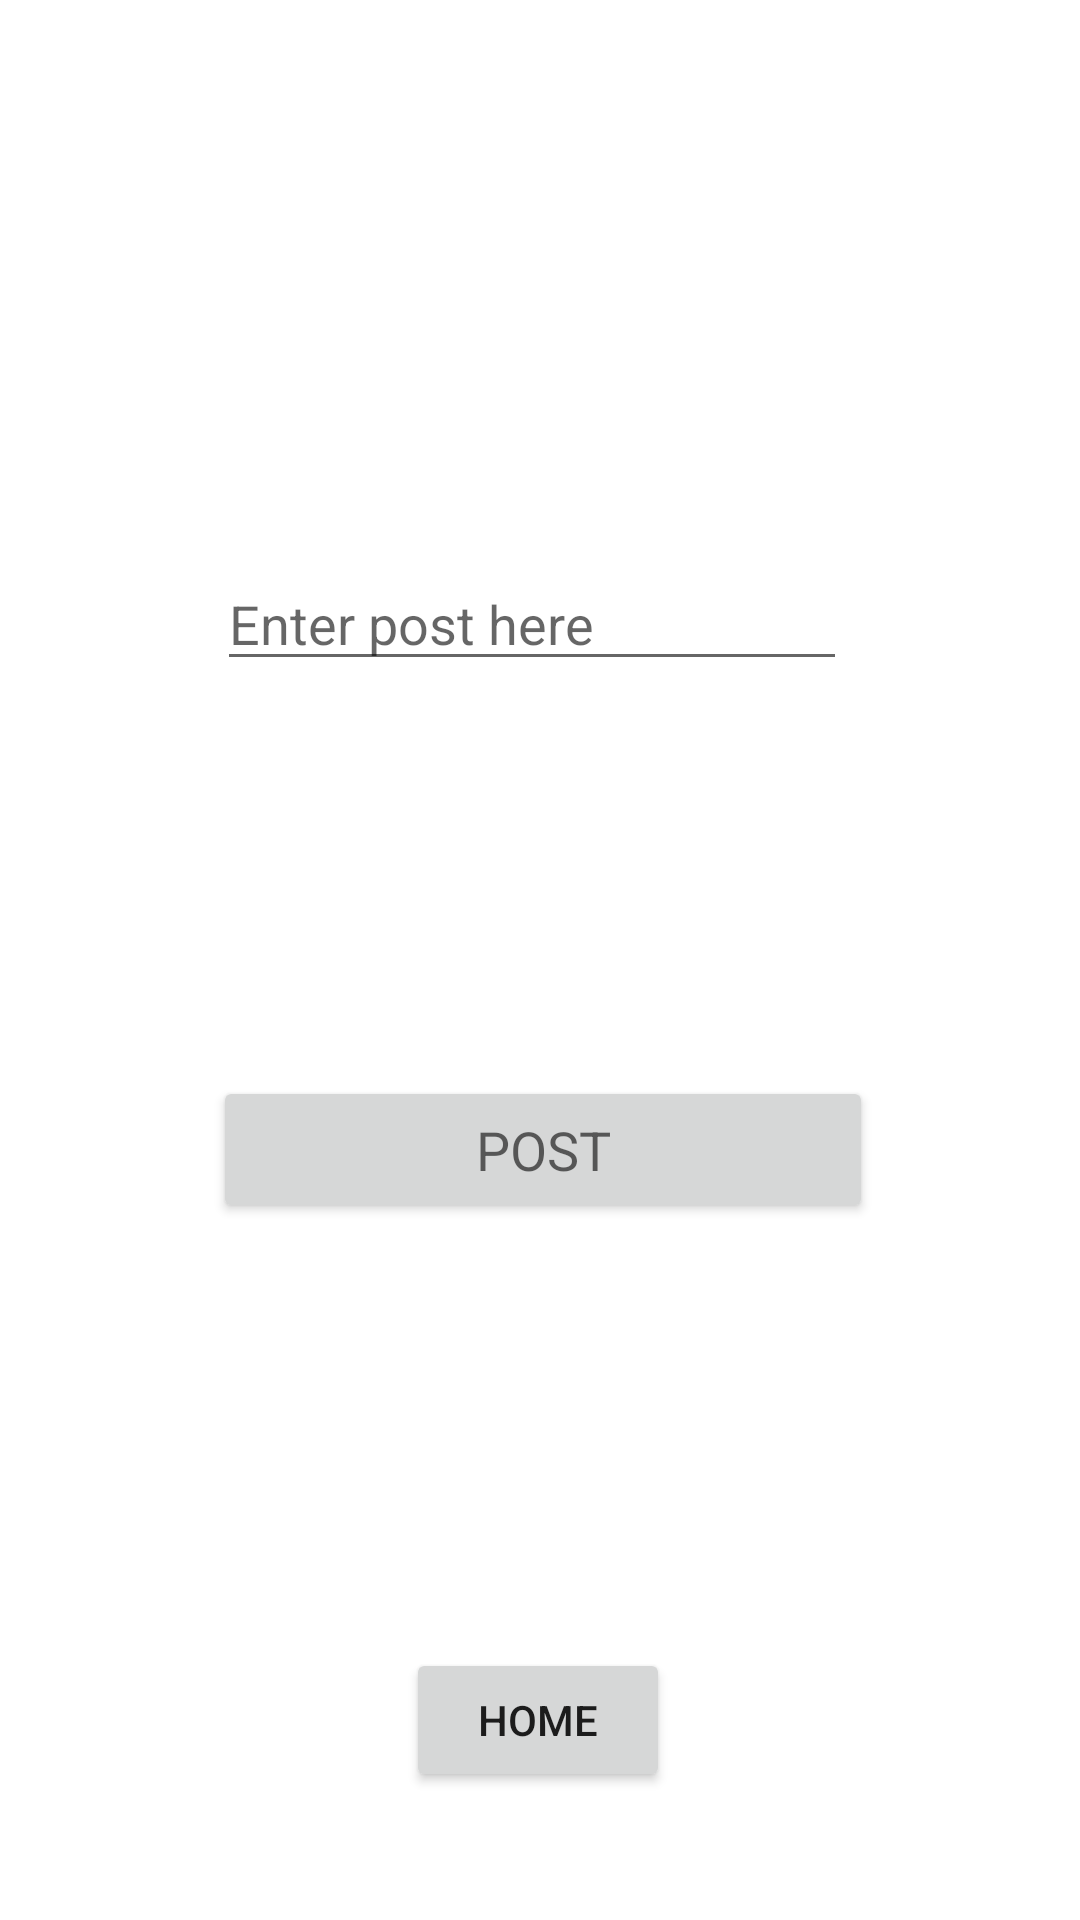

This screen was rendered from an Android layout file. Write that file and the resources it references.
<!-- AndroidManifest.xml: application theme AppTheme -->
<!-- res/layout/activity_post.xml -->
<?xml version="1.0" encoding="utf-8"?>
<androidx.constraintlayout.widget.ConstraintLayout
    xmlns:android="http://schemas.android.com/apk/res/android"
    xmlns:app="http://schemas.android.com/apk/res-auto"
    android:layout_width="match_parent"
    android:layout_height="match_parent">

    <Button
        android:id="@+id/post_homebutton"
        android:layout_width="wrap_content"
        android:layout_height="wrap_content"
        android:layout_alignParentStart="true"
        android:layout_alignParentLeft="true"
        android:layout_alignParentTop="true"
        android:layout_alignParentEnd="true"
        android:layout_alignParentRight="true"
        android:layout_alignParentBottom="true"
        android:gravity="center"
        android:text="HOME"
        app:layout_constraintBottom_toBottomOf="parent"
        app:layout_constraintEnd_toEndOf="parent"
        app:layout_constraintHorizontal_bias="0.498"
        app:layout_constraintStart_toStartOf="parent"
        app:layout_constraintTop_toTopOf="parent"
        app:layout_constraintVertical_bias="0.928" />


    <EditText
        android:id="@+id/post_text"
        android:layout_width="wrap_content"
        android:layout_height="wrap_content"
        android:ems="10"
        android:hint="Enter post here"
        android:inputType="text"
        android:singleLine="true"
        android:textAppearance="@style/TextAppearance.AppCompat.Medium"
        app:layout_constraintBottom_toBottomOf="parent"
        app:layout_constraintEnd_toEndOf="parent"
        app:layout_constraintHorizontal_bias="0.482"
        app:layout_constraintStart_toStartOf="parent"
        app:layout_constraintTop_toTopOf="parent"
        app:layout_constraintVertical_bias="0.31" />

    <Button
        android:id="@+id/post_button"
        android:layout_width="220dp"
        android:layout_height="49dp"
        android:text="POST"
        android:textAppearance="@style/TextAppearance.AppCompat.Medium"
        app:layout_constraintBottom_toBottomOf="parent"
        app:layout_constraintEnd_toEndOf="parent"
        app:layout_constraintHorizontal_bias="0.507"
        app:layout_constraintStart_toStartOf="parent"
        app:layout_constraintTop_toTopOf="parent"
        app:layout_constraintVertical_bias="0.607" />

</androidx.constraintlayout.widget.ConstraintLayout>
<!-- resources referenced by this layout -->
<resources>

</resources>
